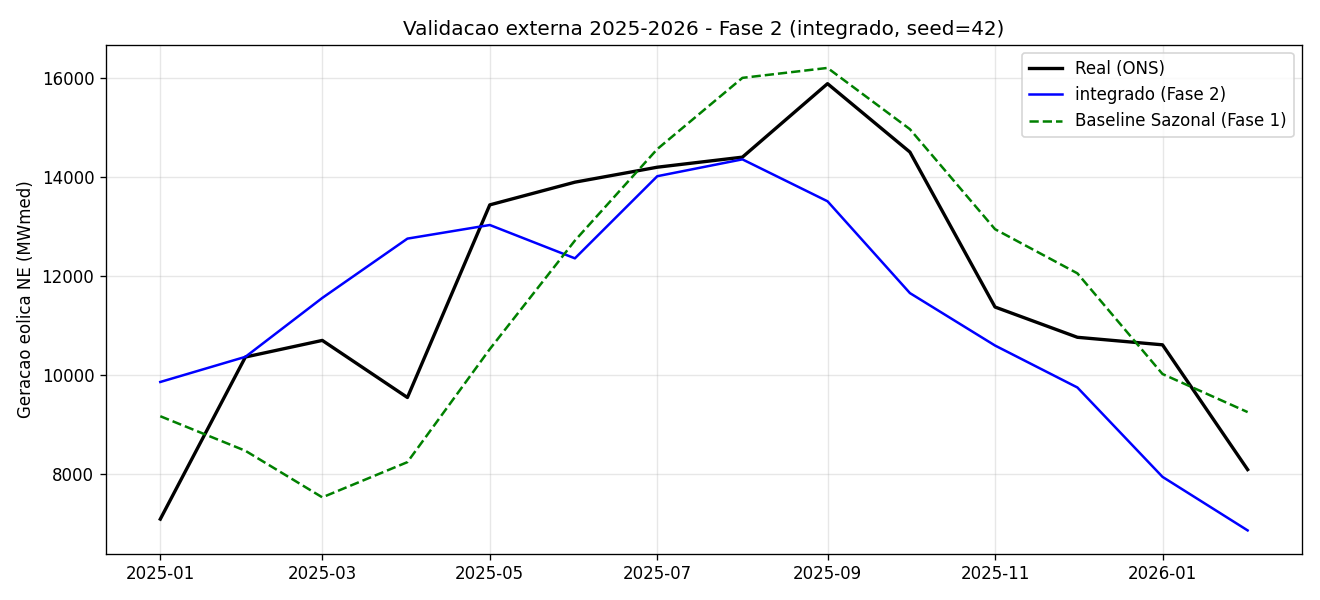

The file beside this chart, header and first rows:
data, fc_previsto, geracao_mwmed_previsto, capacidade_mw_usada, modelo, seed, real_mwmed, baseline_sazonal
2025-01-01, 0.3861, 9863, 25549, integrado, 42, 7097, 9172
2025-02-01, 0.4028, 10370, 25746, integrado, 42, 10367, 8475
2025-03-01, 0.4455, 11559, 25944, integrado, 42, 10702, 7536
2025-04-01, 0.4879, 12755, 26142, integrado, 42, 9550, 8246
2025-05-01, 0.4947, 13030, 26339, integrado, 42, 13436, 10526
2025-06-01, 0.4657, 12357, 26537, integrado, 42, 13893, 12716
2025-07-01, 0.5242, 14014, 26734, integrado, 42, 14195, 14561
2025-08-01, 0.533, 14354, 26932, integrado, 42, 14398, 15998
2025-09-01, 0.4979, 13508, 27129, integrado, 42, 15880, 16198
2025-10-01, 0.4265, 11656, 27327, integrado, 42, 14501, 14963
2025-11-01, 0.3851, 10599, 27525, integrado, 42, 11375, 12945
2025-12-01, 0.3518, 9752, 27722, integrado, 42, 10764, 12055
2026-01-01, 0.2847, 7949, 27920, integrado, 42, 10613, 10024
2026-02-01, 0.2443, 6869, 28117, integrado, 42, 8096, 9255
